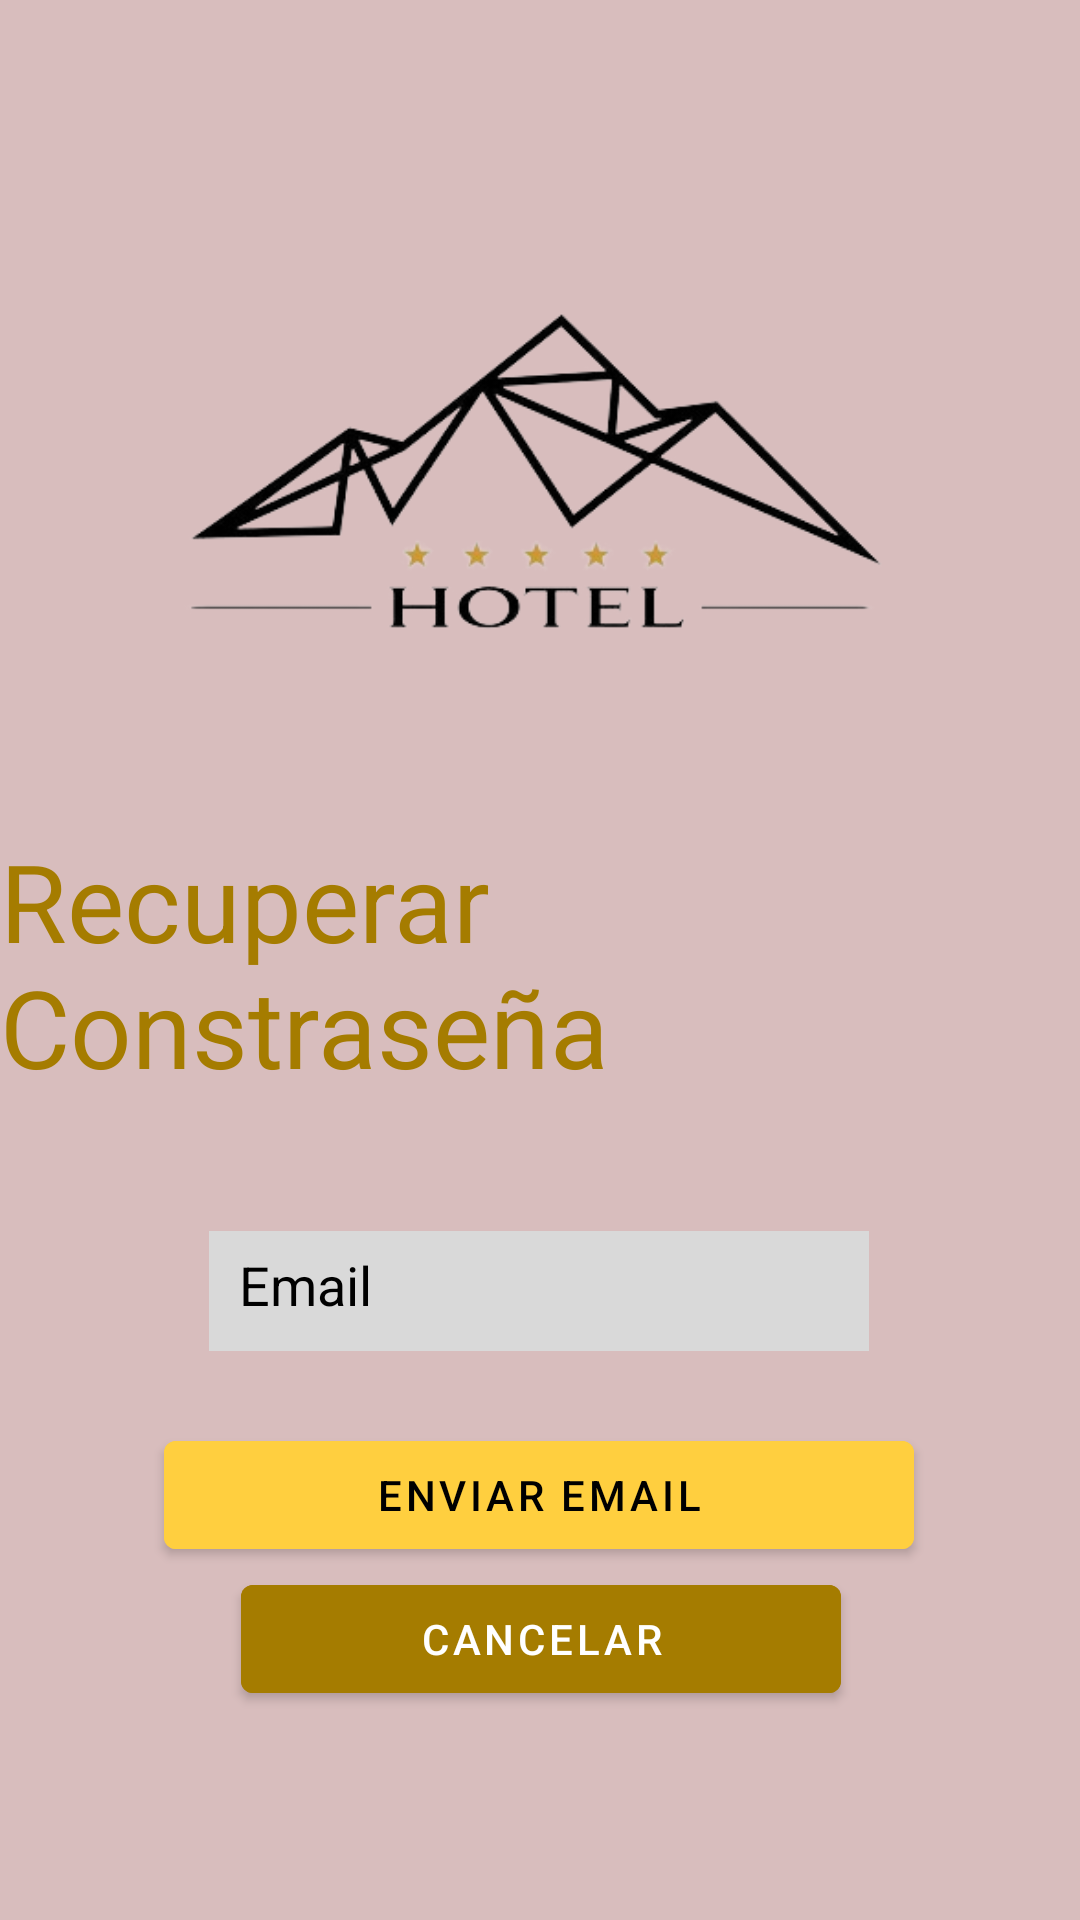

The Android layout XML behind this screen, and the referenced resources:
<!-- AndroidManifest.xml: application theme Theme.HostHotel -->
<!-- res/layout/activity_remember.xml -->
<?xml version="1.0" encoding="utf-8"?>
<androidx.constraintlayout.widget.ConstraintLayout xmlns:android="http://schemas.android.com/apk/res/android"
    xmlns:app="http://schemas.android.com/apk/res-auto"
    xmlns:tools="http://schemas.android.com/tools"
    android:layout_width="match_parent"
    android:layout_height="match_parent"
    tools:context=".login.RememberActivity"
    tools:layout_editor_absoluteX="0dp"
    tools:layout_editor_absoluteY="102dp">

    <ImageView
        android:id="@+id/imageView"
        android:layout_width="421dp"
        android:layout_height="306dp"
        android:layout_marginTop="4dp"
        app:layout_constraintEnd_toEndOf="parent"
        app:layout_constraintHorizontal_bias="0.529"
        app:layout_constraintStart_toStartOf="parent"
        app:layout_constraintTop_toTopOf="parent"
        app:srcCompat="@drawable/hotel" />

    <EditText
        android:id="@+id/txtEmailCambio"
        android:layout_width="220dp"
        android:layout_height="40dp"
        android:layout_marginTop="44dp"
        android:background="@color/backText"
        android:ems="10"
        android:hint="@string/edt_email"
        android:inputType="textEmailAddress"
        android:padding="10dp"
        android:textColor="@color/black"
        android:textColorHint="@color/black"
        app:layout_constraintEnd_toEndOf="parent"
        app:layout_constraintHorizontal_bias="0.497"
        app:layout_constraintStart_toStartOf="parent"
        app:layout_constraintTop_toBottomOf="@+id/textView3" />

    <Button
        android:id="@+id/btnCambiar"
        android:layout_width="250dp"
        android:layout_height="wrap_content"
        android:layout_marginTop="24dp"
        android:backgroundTint="@color/boton"
        android:text="@string/btn_send"
        android:textColor="@color/black"
        app:layout_constraintEnd_toEndOf="parent"
        app:layout_constraintHorizontal_bias="0.496"
        app:layout_constraintStart_toStartOf="parent"
        app:layout_constraintTop_toBottomOf="@+id/txtEmailCambio" />

    <Button
        android:id="@+id/btn_atras"
        android:layout_width="200dp"
        android:layout_height="wrap_content"
        android:backgroundTint="#A57C00"
        android:text="@string/btn_cancel"
        android:textColor="@color/white"
        app:layout_constraintEnd_toEndOf="parent"
        app:layout_constraintHorizontal_bias="0.502"
        app:layout_constraintStart_toStartOf="parent"
        app:layout_constraintTop_toBottomOf="@+id/btnCambiar" />

    <TextView
        android:id="@+id/textView3"
        android:layout_width="wrap_content"
        android:layout_height="wrap_content"
        android:layout_marginTop="276dp"
        android:text="@string/btn_regain"
        android:textColor="#A57C00"
        android:textSize="36dp"
        app:layout_constraintEnd_toEndOf="parent"
        app:layout_constraintStart_toStartOf="parent"
        app:layout_constraintTop_toTopOf="parent" />

</androidx.constraintlayout.widget.ConstraintLayout>
<!-- resources referenced by this layout -->
<resources>
  <color name="backText">#D9D9D9</color>
  <color name="black">#FF000000</color>
  <color name="boton">#FFCF3F</color>
  <color name="white">#FFFFFFFF</color>
  <!-- drawable hotel: png bitmap (drawable-v24, 37689 bytes) -->
  <string name="btn_cancel">Cancelar</string>
  <string name="btn_regain">Recuperar Constraseña</string>
  <string name="btn_send">Enviar Email</string>
  <string name="edt_email" translatable="false">Email</string>
  <style name="Theme.HostHotel" parent="Theme.MaterialComponents.DayNight.NoActionBar">
          
          <item name="colorPrimary">#C09B30</item>
          <item name="colorPrimaryVariant">#A57C00</item>
          <item name="colorOnPrimary">@color/white</item>
          
          <item name="colorSecondary">#6C662D</item>
          <item name="colorSecondaryVariant">#55501F</item>
          <item name="colorOnSecondary">@color/backText</item>
          
          <item name="android:statusBarColor">?attr/colorPrimaryVariant</item>
          
  
          <item name="android:windowBackground">@color/fondo</item>
  
          <item name="bottomSheetDialogTheme">@style/AppBottomSheetDialogTheme</item>
      </style>
  <color name="fondo">#D8BDBD</color>
  <style name="AppBottomSheetDialogTheme" parent="Theme.Design.Light.BottomSheetDialog">
          <item name="bottomSheetStyle">@style/AppModelStyle</item>
      </style>
  <style name="AppModelStyle" parent="Widget.Design.BottomSheet.Modal">
          <item name="android:background">@drawable/rounded_corners</item>
      </style>
  <!-- drawable rounded_corners (drawable) -->
  <?xml version="1.0" encoding="utf-8"?>
  <shape xmlns:android="http://schemas.android.com/apk/res/android"
      android:shape="rectangle">
      <corners android:topRightRadius="16dp"
          android:topLeftRadius="16dp"/>
      <padding android:left="12dp"
          android:right="12dp"/>
      <solid android:color="@color/fondo" />
  </shape>
</resources>
